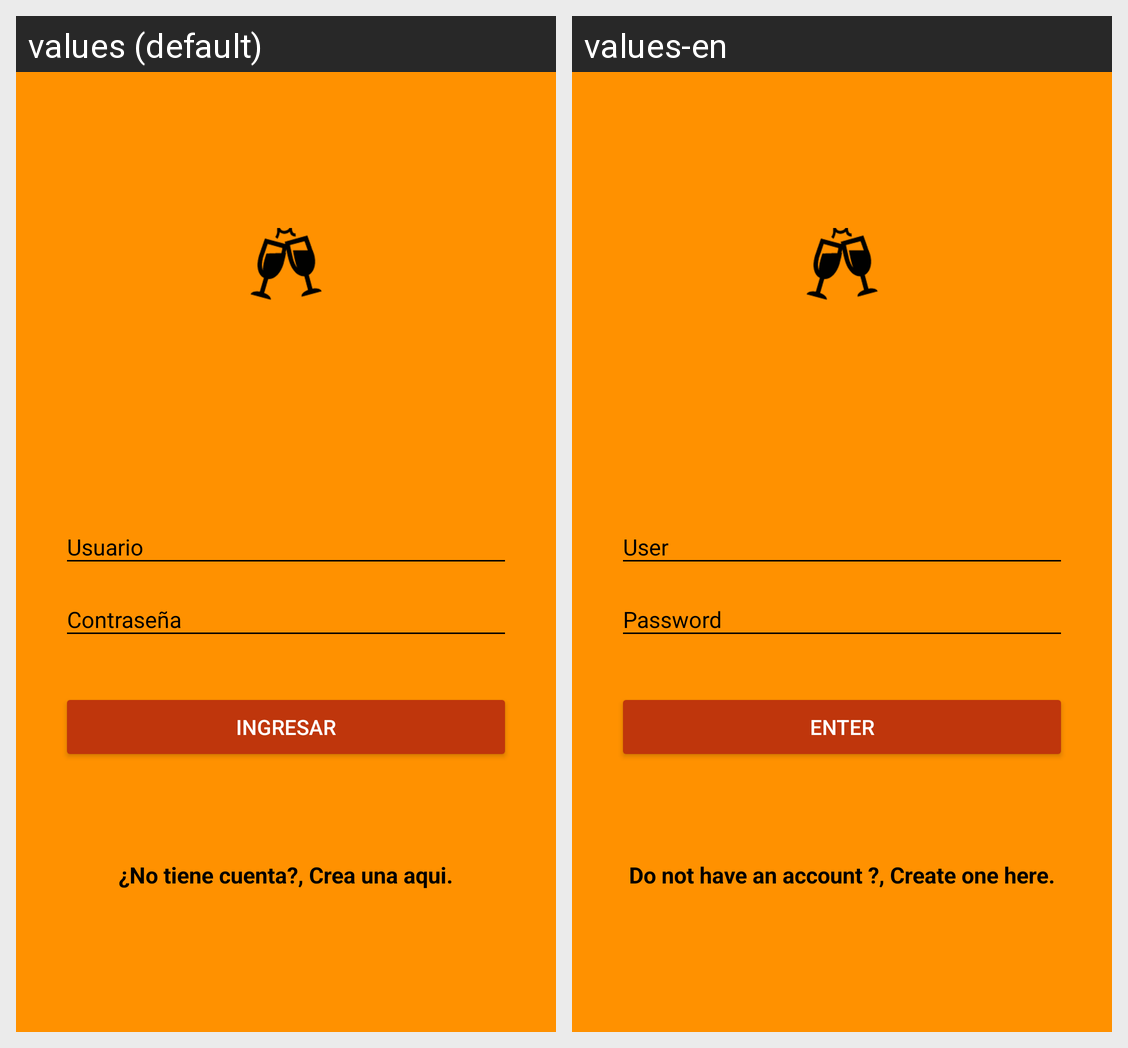

For this localized Android screen grid, give each drawn string resource with its value in every locale shown.
Android screen res/layout/activity_login.xml rendered under 2 locales, left to right: values (default), values-en. Device: Nexus 5 (rendered at 1080×1920; each locale shown at half size, 540×960, under a caption strip naming it); theme AppTheme.
Strings drawn on this screen, with the default value and each locale's value (text and hints the layout hard-codes, and strings that could not be matched under every locale, appear in the picture but are not listed):

txt_username
  values: Usuario
  values-en: User

txt_password
  values: Contraseña
  values-en: Password

btn_login
  values: INGRESAR
  values-en: ENTER

txt_createHere
  values: ¿No tiene cuenta?, Crea una aqui.
  values-en: Do not have an account ?, Create one here.
